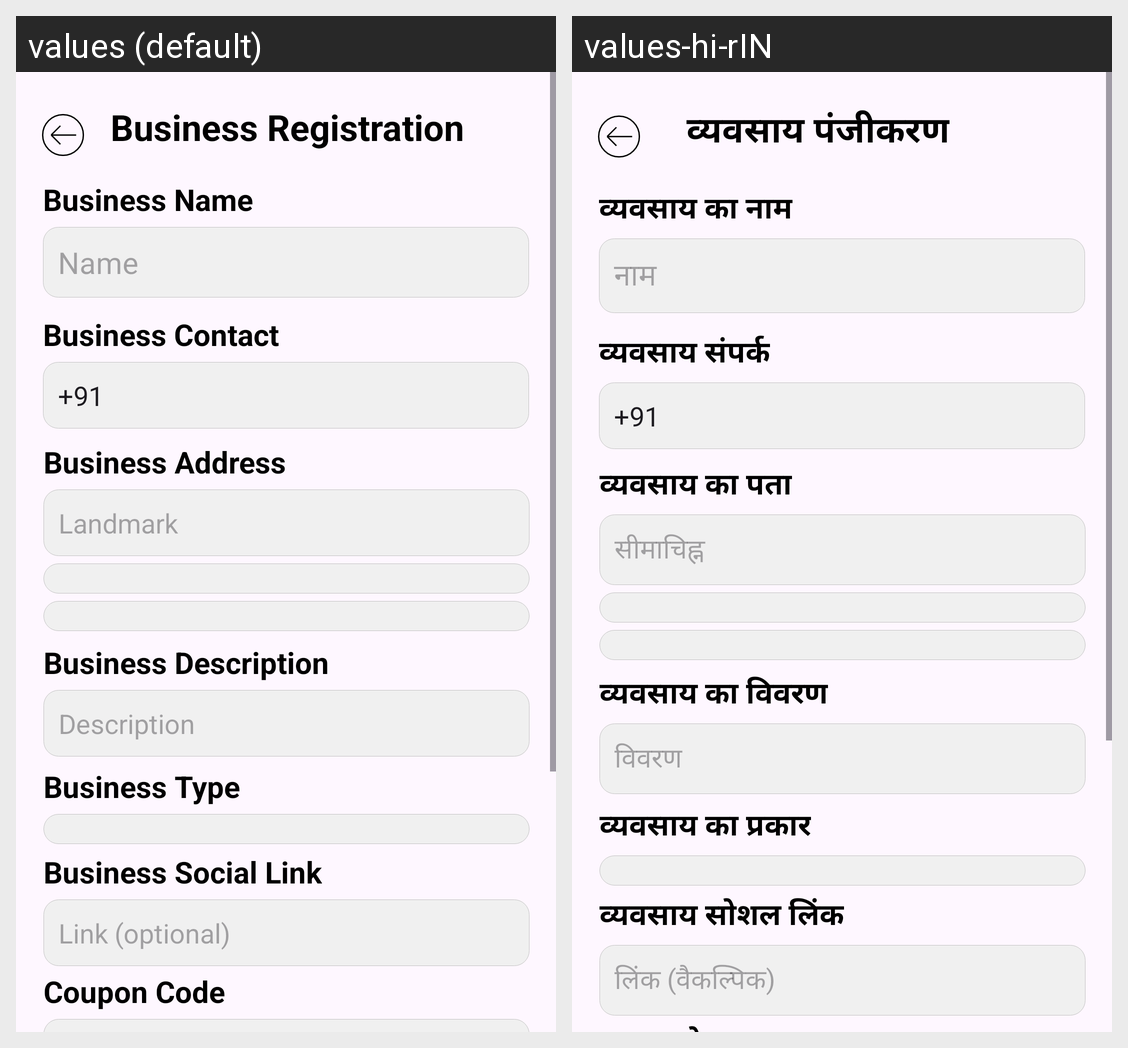

Strings drawn on this Android screen and how each of the app's shown locales translates them:
Android screen res/layout/activity_business.xml rendered under 2 locales, left to right: values (default), values-hi-rIN. Device: Nexus 5 (rendered at 1080×1920; each locale shown at half size, 540×960, under a caption strip naming it); theme Theme.CommunityApp.
Strings drawn on this screen, with the default value and each locale's value (text and hints the layout hard-codes, and strings that could not be matched under every locale, appear in the picture but are not listed):

business_registration
  values: Business Registration
  values-hi-rIN: व्यवसाय पंजीकरण

business_name
  values: Business Name
  values-hi-rIN: व्यवसाय का नाम

name
  values: Name
  values-hi-rIN: नाम

business_contact
  values: Business Contact
  values-hi-rIN: व्यवसाय संपर्क

business_address
  values: Business Address
  values-hi-rIN: व्यवसाय का पता

landmark
  values: Landmark
  values-hi-rIN: सीमाचिह्न

business_description
  values: Business Description
  values-hi-rIN: व्यवसाय का विवरण

description
  values: Description
  values-hi-rIN: विवरण

business_type
  values: Business Type
  values-hi-rIN: व्यवसाय का प्रकार

business_social_link
  values: Business Social Link
  values-hi-rIN: व्यवसाय सोशल लिंक

link_optional
  values: Link (optional)
  values-hi-rIN: लिंक (वैकल्पिक)
